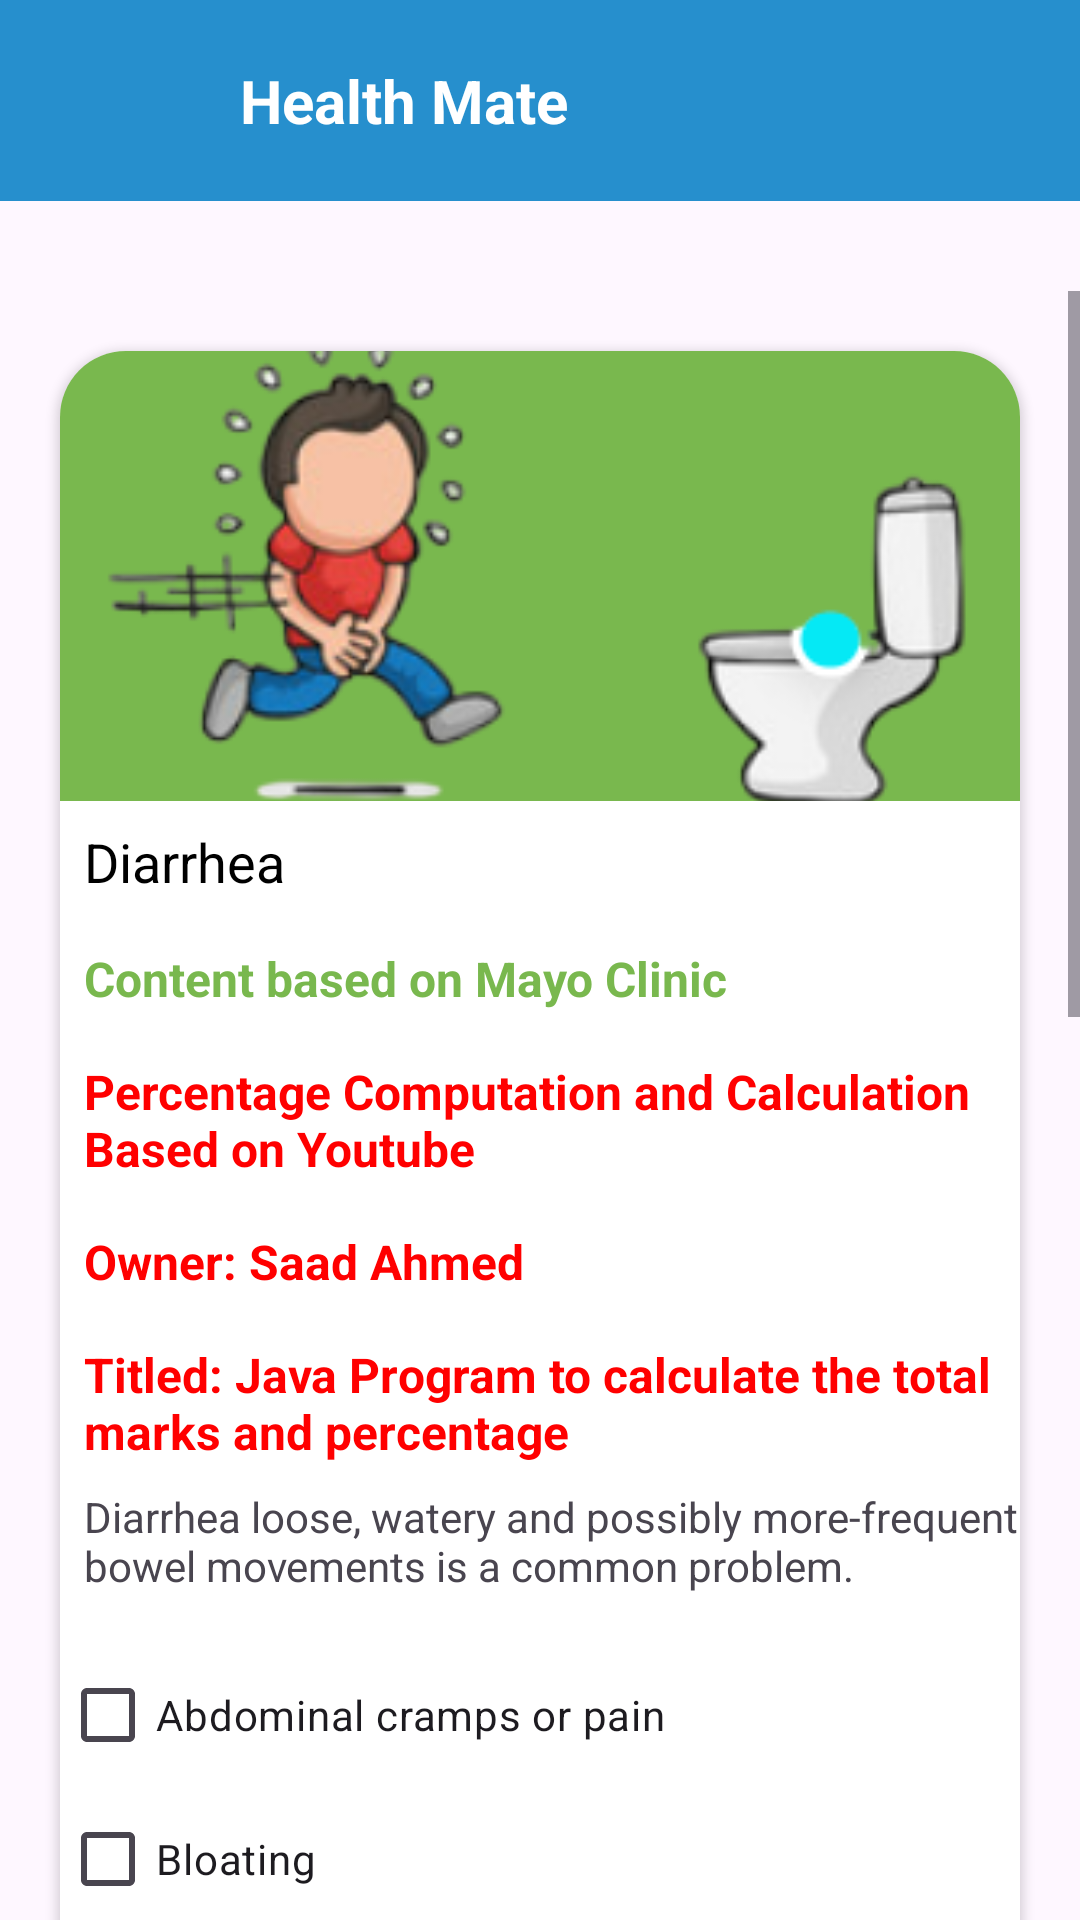

Here is an Android app screen rendered from its layout file. Give the layout XML and the strings, colors and styles it references.
<!-- AndroidManifest.xml: application theme Theme.ITEHM -->
<!-- res/layout/activity_diarrhea.xml -->
<?xml version="1.0" encoding="utf-8"?>
<LinearLayout xmlns:android="http://schemas.android.com/apk/res/android"
    xmlns:tools="http://schemas.android.com/tools"
    android:layout_width="match_parent"
    android:layout_height="match_parent"
    xmlns:app="http://schemas.android.com/apk/res-auto"
    android:orientation="vertical"
    tools:context=".Diarrhea">

    <include layout="@layout/toolbar"/>

    <ScrollView xmlns:android="http://schemas.android.com/apk/res/android"
        xmlns:app="http://schemas.android.com/apk/res-auto"
        xmlns:tools="http://schemas.android.com/tools"
        android:layout_width="match_parent"
        android:layout_height="match_parent">

        <LinearLayout
            android:layout_width="match_parent"
            android:layout_height="match_parent"
            android:gravity="center_vertical"
            android:orientation="vertical">

            <androidx.cardview.widget.CardView
                android:id="@+id/burn"
                android:layout_width="match_parent"
                android:layout_height="wrap_content"
                android:layout_margin="20dp"
                app:cardCornerRadius="22dp">

                <LinearLayout
                    android:layout_width="match_parent"
                    android:layout_height="wrap_content"
                    android:paddingBottom="130dp"
                    android:orientation="vertical">

                    <ImageView
                        android:id="@+id/bannerIv1"
                        android:layout_width="match_parent"
                        android:layout_height="150dp"
                        android:src="@drawable/diarrhea"
                        android:background="@color/colorGreen"
                        android:scaleType="centerCrop"/>

                    <TextView
                        android:layout_width="match_parent"
                        android:layout_height="wrap_content"
                        android:padding="8dp"
                        android:text="Diarrhea"
                        android:textColor="@color/colorBlack"
                        android:textSize="18sp"/>

                    <TextView
                        android:layout_width="match_parent"
                        android:layout_height="wrap_content"
                        android:padding="8dp"
                        android:text="Content based on Mayo Clinic"
                        android:textColor="@color/colorGreen"
                        android:textStyle="bold"
                        android:textSize="16sp" />

                    <TextView
                        android:layout_width="match_parent"
                        android:layout_height="wrap_content"
                        android:padding="8dp"
                        android:text="Percentage Computation and Calculation Based on Youtube"
                        android:textColor="@color/colorRed"
                        android:textStyle="bold"
                        android:textSize="16sp" />

                    <TextView
                        android:layout_width="match_parent"
                        android:layout_height="wrap_content"
                        android:padding="8dp"
                        android:text="Owner: Saad Ahmed"
                        android:textColor="@color/colorRed"
                        android:textStyle="bold"
                        android:textSize="16sp" />

                    <TextView
                        android:id="@+id/yt"
                        android:layout_width="match_parent"
                        android:layout_height="wrap_content"
                        android:padding="8dp"
                        android:text="Titled: Java Program to calculate the total marks and percentage"
                        android:textColor="@color/colorRed"
                        android:textStyle="bold"
                        android:textSize="16sp" />


                    <TextView
                        android:layout_width="match_parent"
                        android:layout_height="wrap_content"
                        android:layout_marginStart="8dp"
                        android:ellipsize="end"
                        android:maxLines="3"
                        android:minLines="3"
                        android:layout_marginLeft="8dp"
                        android:text="Diarrhea loose, watery and possibly more-frequent bowel movements is a common problem."/>

                    <CheckBox
                        android:id="@+id/checkBox1"
                        android:layout_width="wrap_content"
                        android:layout_height="wrap_content"
                        android:backgroundTint="@color/colorBlue"
                        android:text="Abdominal cramps or pain" />

                    <CheckBox
                        android:id="@+id/checkBox2"
                        android:layout_width="wrap_content"
                        android:layout_height="wrap_content"
                        android:text="Bloating" />

                    <CheckBox
                        android:id="@+id/checkBox3"
                        android:layout_width="wrap_content"
                        android:layout_height="wrap_content"
                        android:text="Nausea" />

                    <CheckBox
                        android:id="@+id/checkBox4"
                        android:layout_width="wrap_content"
                        android:layout_height="wrap_content"
                        android:text="Vomiting" />

                    <CheckBox
                        android:id="@+id/checkBox5"
                        android:layout_width="wrap_content"
                        android:layout_height="wrap_content"
                        android:text="Fever" />

                    <CheckBox
                        android:id="@+id/checkBox6"
                        android:layout_width="wrap_content"
                        android:layout_height="wrap_content"
                        android:text="Blood in the stool" />

                    <CheckBox
                        android:id="@+id/checkBox7"
                        android:layout_width="wrap_content"
                        android:layout_height="wrap_content"
                        android:text="Mucus in the stool" />

                    <CheckBox
                        android:id="@+id/checkBox8"
                        android:layout_width="wrap_content"
                        android:layout_height="wrap_content"
                        android:text="Urgent need to have a bowel movement" />


                    <Button
                        android:id="@+id/checkButton"
                        android:layout_width="match_parent"
                        android:backgroundTint="@color/colorBlue"
                        android:layout_height="wrap_content"
                        android:text="Check Symptoms" />

                    <ProgressBar
                        android:id="@+id/progressBar"
                        android:layout_width="match_parent"
                        android:layout_height="20dp"
                        android:layout_marginHorizontal="5dp"
                        android:layout_marginVertical="5dp"
                        style="@android:style/Widget.ProgressBar.Horizontal"
                        android:max="100"
                        android:progress="0"
                        android:progressTint="@color/colorPrimary"
                        android:backgroundTint="@color/colorBlue" />

                    <TextView
                        android:id="@+id/resultTextView"
                        android:layout_width="wrap_content"
                        android:layout_height="wrap_content"
                        android:layout_marginTop="16dp"
                        android:layout_marginLeft="20dp"
                        android:layout_marginRight="20dp"
                        android:textAppearance="?android:textAppearanceMedium"
                        android:text="Result:"
                        android:textStyle="bold" />

                    <ImageView
                        android:id="@+id/disclaimerIcon"
                        android:layout_width="100dp"
                        android:layout_height="100dp"
                        android:src="@drawable/dis"
                        android:layout_gravity="center_horizontal"
                        android:layout_marginTop="16dp"
                        android:clickable="true"
                        android:contentDescription="Disclaimer Icon" />

                </LinearLayout>
            </androidx.cardview.widget.CardView>
        </LinearLayout>
    </ScrollView>
</LinearLayout>
<!-- res/layout/toolbar.xml (included above) -->
<?xml version="1.0" encoding="utf-8"?>
<RelativeLayout xmlns:android="http://schemas.android.com/apk/res/android"
    android:layout_width="match_parent"
    android:layout_height="wrap_content"
    xmlns:tools="http://schemas.android.com/tools">

    <RelativeLayout
        android:layout_width="match_parent"
        android:layout_height="wrap_content"
        android:background="@color/colorBlue"
        android:padding="20dp"
        android:layout_marginBottom="30dp">

        <ImageView
            android:layout_width="wrap_content"
            android:layout_height="wrap_content"
            android:src="@drawable/ic_homee"
            android:id="@+id/right_icon"/>
        <TextView
            android:layout_width="wrap_content"
            android:layout_height="wrap_content"
            android:text="Health Mate"
            android:layout_marginStart="60dp"
            android:textSize="20sp"
            android:id="@+id/toolbar_title"
            android:textColor="@color/colorWhite"
            android:textStyle="bold"/>
        <ImageView
            android:layout_width="wrap_content"
            android:layout_height="wrap_content"
            android:layout_alignParentEnd="true"
            android:src="@drawable/ic_returnn"
            android:id="@+id/left_icon"/>


    </RelativeLayout>




</RelativeLayout>
<!-- resources referenced by this layout -->
<resources>
  <color name="colorBlack">#000000</color>
  <color name="colorBlue">#268FCD</color>
  <color name="colorGreen">#79B84E</color>
  <color name="colorPrimary">#79B84E</color>
  <color name="colorRed">#FF0000</color>
  <color name="colorWhite">#ffffff</color>
  <!-- drawable diarrhea: png bitmap (drawable, 31419 bytes) -->
  <!-- drawable dis: png bitmap (drawable, 221504 bytes) -->
  <style name="Theme.ITEHM" parent="Base.Theme.ITEHM" />
  <style name="Base.Theme.ITEHM" parent="Theme.Material3.DayNight.NoActionBar">
          
          
      </style>
</resources>
